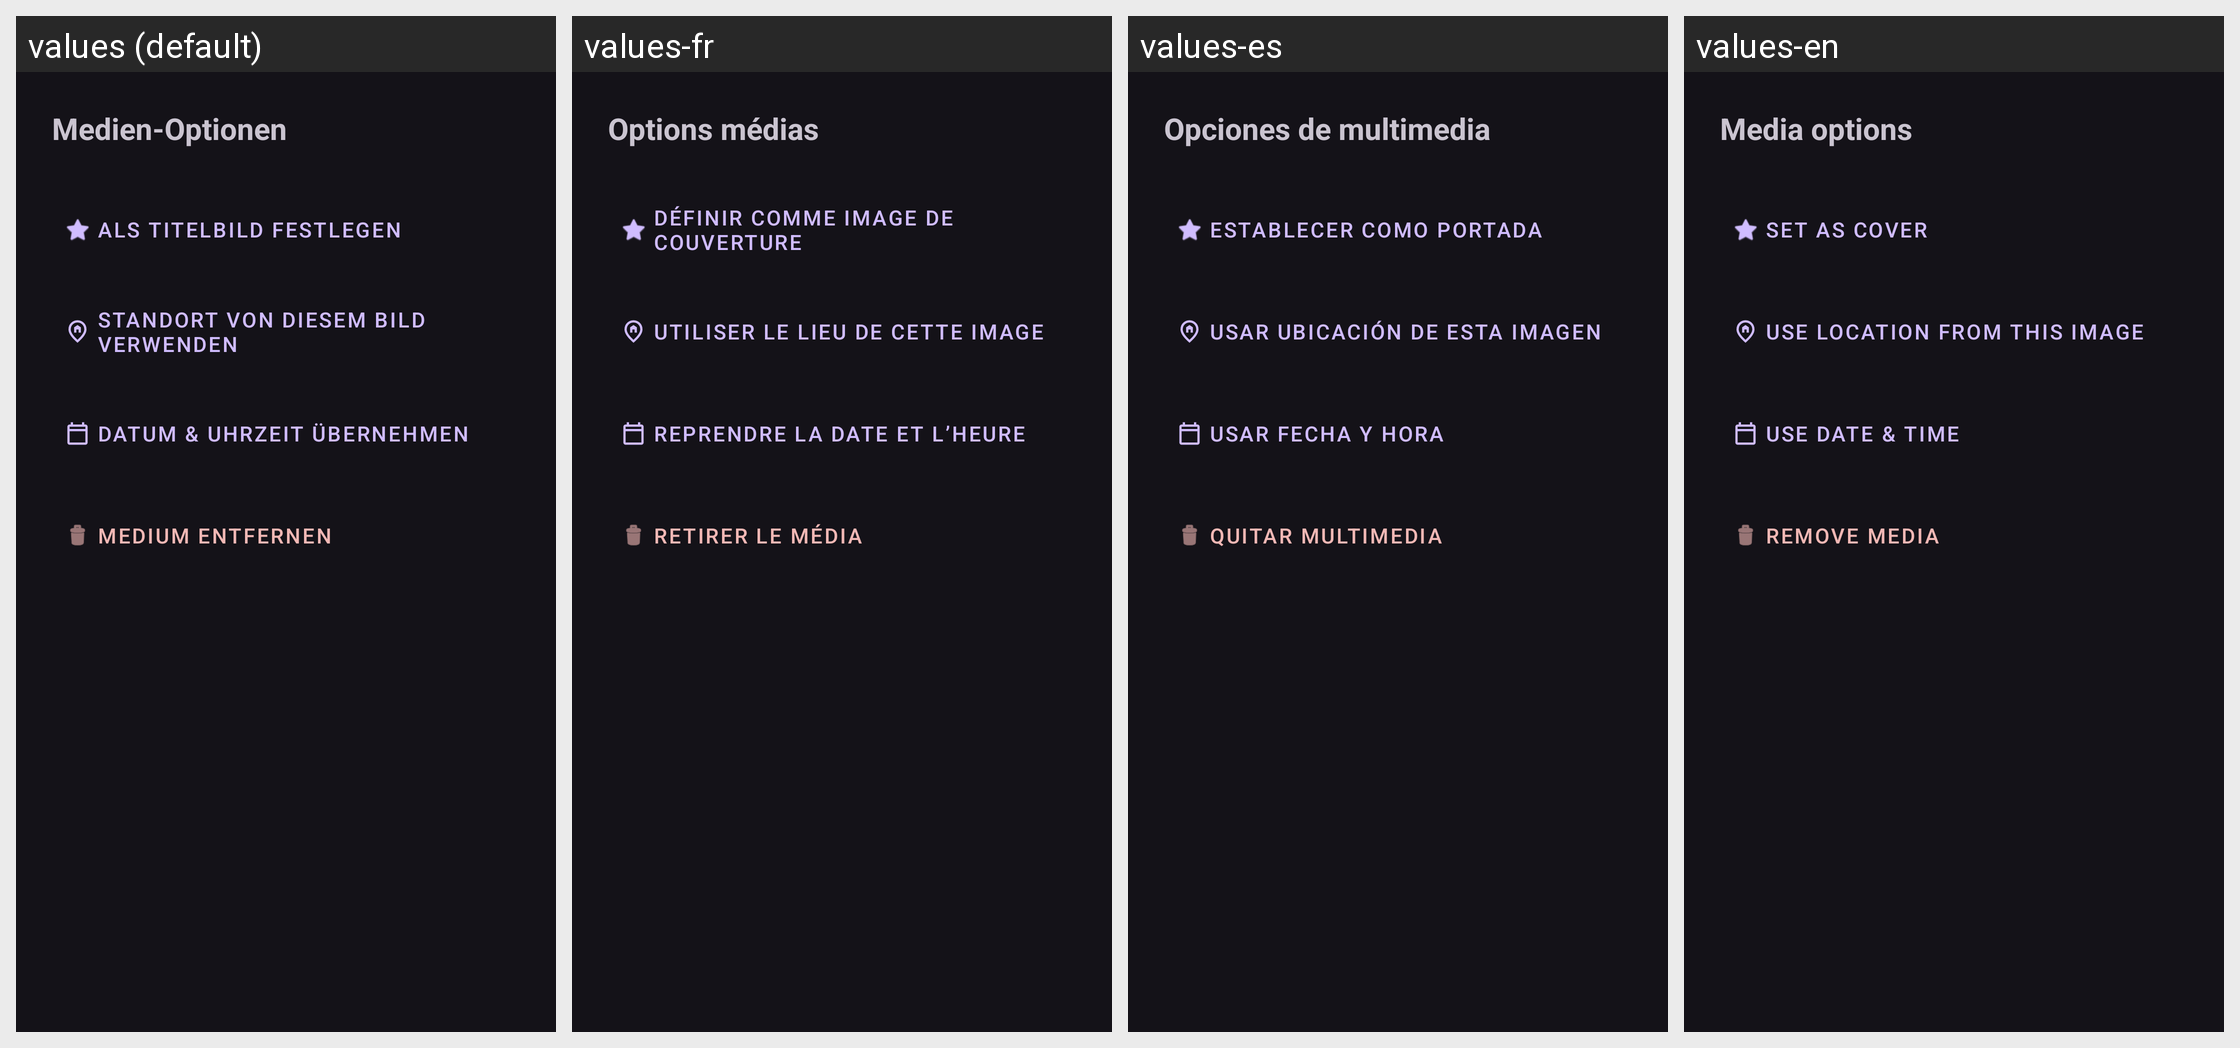

Here is an Android app screen in its default locale and in the app's own translations. Write out the translated-string differences for the strings that appear on this screen.
Android screen res/layout/dialog_media_options.xml rendered under 4 locales, left to right: values (default), values-fr, values-es, values-en. Device: Nexus 5 (rendered at 1080×1920; each locale shown at half size, 540×960, under a caption strip naming it); theme Theme.PlacesTracker.
Other locales in the repository, not shown: values-pt.
Strings drawn on this screen, with the default value and each locale's value (text and hints the layout hard-codes, and strings that could not be matched under every locale, appear in the picture but are not listed):

media_options
  values: Medien-Optionen
  values-fr: Options médias
  values-es: Opciones de multimedia
  values-en: Media options

set_as_cover
  values: Als Titelbild festlegen
  values-fr: Définir comme image de couverture
  values-es: Establecer como portada
  values-en: Set as cover

use_location_from_image
  values: Standort von diesem Bild verwenden
  values-fr: Utiliser le lieu de cette image
  values-es: Usar ubicación de esta imagen
  values-en: Use location from this image

take_date_time
  values: Datum & Uhrzeit übernehmen
  values-fr: Reprendre la date et l’heure
  values-es: Usar fecha y hora
  values-en: Use date & time

remove_media
  values: Medium entfernen
  values-fr: Retirer le média
  values-es: Quitar multimedia
  values-en: Remove media
